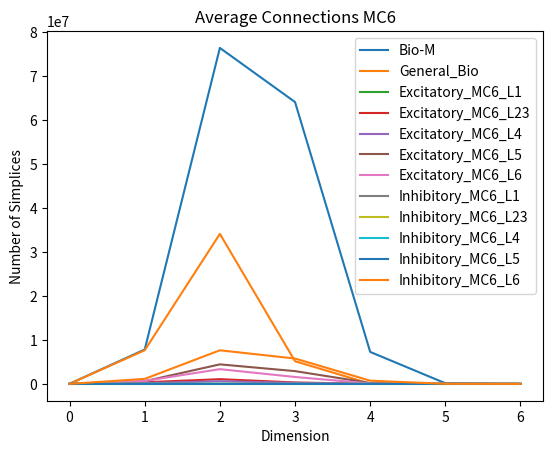

Here is the Python script that generated this plot:
'''
Beginning with 'Simplicial Counts', the simplical values for the Bio-M model
can be obtained either by running the flagser program or by running the 
'original_bio_m.py' script and then running the 'general_biol_reconstruction.py'
script, whereas the simplicial values for General-Biol can be obtained by 
running the scripts in the general_biol folder.

The values for the excitatory and inhibitory simplicial counts can be obtained
by using the flagser package.
'''
import matplotlib.pyplot as plt

#####################################################################
#                         Simplicial Counts                         #
#####################################################################

x = [0, 1, 2, 3, 4, 5, 6] # dimensions
plt.plot(x, [31346, 7822274, 76361228, 64064185, 7274386, 156404, 896], label = "Bio-M")
plt.plot(x, [31346, 7648079, 34103325, 5158826, 43523, 30, 0], label = "General_Bio")
plt.xlabel(xlabel = "Dimension")
plt.ylabel(ylabel = "Number of Simplices")
plt.title(label = "Directed Simplex count for each model")
plt.legend()
plt.show()
plt.savefig('Bio_M.png')

#####################################################################
#                       Inhibitory and excitatory                   #
#####################################################################
plt.plot(x, [0, 0, 0, 0, 0, 0, 0], label = "Excitatory_MC6_L1")
plt.plot(x, [5870, 368777, 1080750, 334125, 15742, 122, 0], label = "Excitatory_MC6_L23")
plt.plot(x, [3089, 180398, 616152, 238916, 14539, 146, 0], label = "Excitatory_MC6_L4")
plt.plot(x, [5039, 616784, 4445800, 2908060, 216084, 2078, 1], label = "Excitatory_MC6_L5")
plt.plot(x, [6643, 677911, 3357760, 1577303, 101384, 1053, 3], label = "Excitatory_MC6_L6")
plt.title(label = "Average Connections MC6")
plt.legend()
plt.show()
plt.savefig('Excitatory_graph_MC6.png')

plt.plot(x, [339, 848, 92, 1, 0, 0, 0], label = "Inhibitory_MC6_L1")
plt.plot(x, [1648, 21624, 19393, 2070, 26, 0, 0], label = "Inhibitory_MC6_L23")
plt.plot(x, [1572, 26104, 17218, 742, 2, 0, 0], label = "Inhibitory_MC6_L4")
plt.plot(x, [1067, 6597, 1715, 33, 0, 0, 0], label = "Inhibitory_MC6_L5")
plt.plot(x, [9261, 1147117, 7641907, 5769164, 735968, 20030, 184], label = "Inhibitory_MC6_L6")
plt.title(label = "Average Connections MC6")
plt.legend()
plt.show()
plt.savefig('Inhibitory_graph_MC6.png')

#####################################################################
